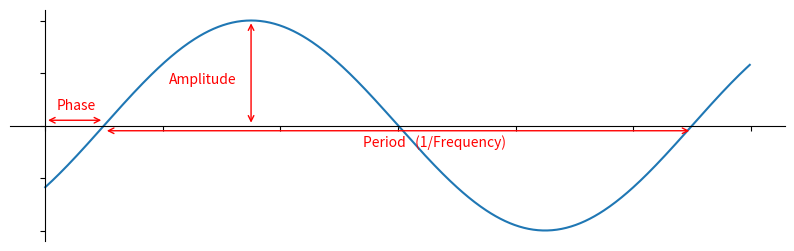

Source code (Python):
import matplotlib.pyplot as plt
import numpy as np

Fs = 1000
Ts = 1 / Fs

f = 2
T = 1 / f
phi = 0.1 * T
t = np.arange(0, 600) * Ts
x = np.sin(f * 2 * np.pi * (t - phi))

fig, ax = plt.subplots(figsize=(10, 3))

# Plot stuff
ax.plot(t, x)
arrowstyle = '<->'
ax.text(T / 4 - 0.02, 0.4, 'Amplitude', color='r')
ax.annotate(text='', xy=(T / 4 + phi, 0), xytext=(T / 4 + phi, 1), arrowprops=dict(color='red', arrowstyle=arrowstyle))  # amplitude

ax.text(T / 2 + 0.02, -0.2, 'Period   (1/Frequency)', color='r')
ax.annotate(text='', xy=(phi, -0.05), xytext=(T + phi, -0.05), arrowprops=dict(color='red', arrowstyle=arrowstyle))

ax.text(0.01, 0.15, 'Phase', color='r')
ax.annotate(text='', xy=(0, 0.05), xytext=(phi, 0.05), arrowprops=dict(color='red', arrowstyle=arrowstyle))

# set the x-spine (see below for more info on `set_position`)
ax.spines['left'].set_position('zero')

# turn off the right spine/ticks
ax.spines['right'].set_color('none')
ax.yaxis.tick_left()

# set the y-spine
ax.spines['bottom'].set_position('zero')

# turn off the top spine/ticks
ax.spines['top'].set_color('none')
ax.xaxis.tick_bottom()

# Turn off tick numbering/labels
ax.set_xticklabels([])
ax.set_yticklabels([])

plt.show()
